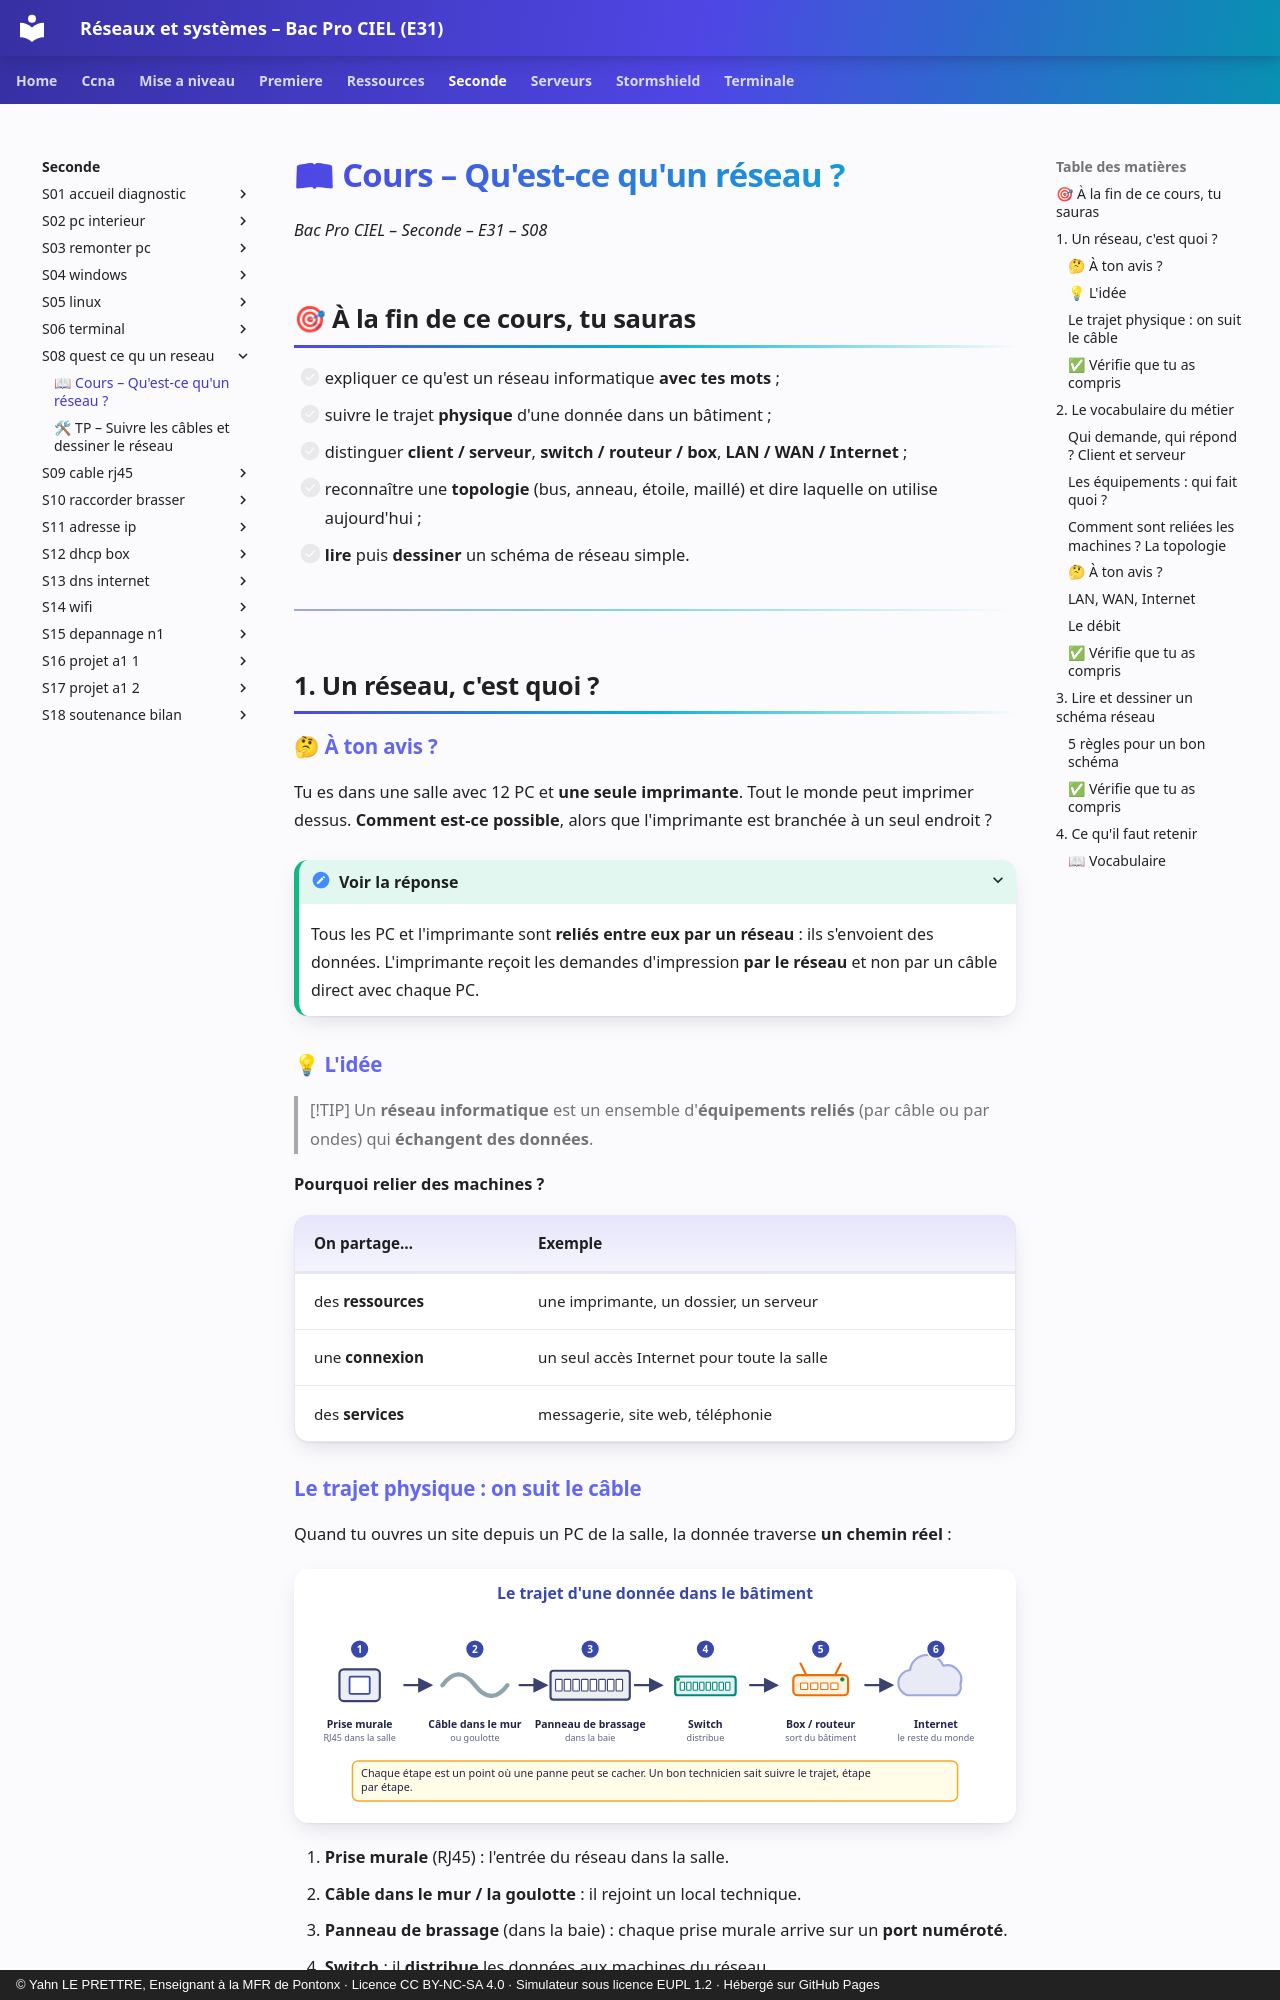

repository: YahnLP/bacprociel-reseau-systeme · page: seconde/S08-quest-ce-qu-un-reseau/01-cours/index.html · generator: mkdocs · copyright: © Yahn LE PRETTRE, Enseignant à la MFR de Pontonx · Licence CC BY-NC-SA 4.0 · Simulateur sous licence EUPL 1.2 · Hébergé sur GitHub Pages

# 📖 Cours – Qu'est-ce qu'un réseau ?

*Bac Pro CIEL – Seconde – E31 – S08*

## 🎯 À la fin de ce cours, tu sauras

- [ ] expliquer ce qu'est un réseau informatique **avec tes mots** ;
- [ ] suivre le trajet **physique** d'une donnée dans un bâtiment ;
- [ ] distinguer **client / serveur**, **switch / routeur / box**, **LAN / WAN / Internet** ;
- [ ] reconnaître une **topologie** (bus, anneau, étoile, maillé) et dire laquelle on utilise aujourd'hui ;
- [ ] **lire** puis **dessiner** un schéma de réseau simple.

---

## 1. Un réseau, c'est quoi ?

### 🤔 À ton avis ?

Tu es dans une salle avec 12 PC et **une seule imprimante**. Tout le monde peut imprimer dessus. **Comment est-ce possible**, alors que l'imprimante est branchée à un seul endroit ?

<details markdown="1"><summary>Voir la réponse</summary>

Tous les PC et l'imprimante sont **reliés entre eux par un réseau** : ils s'envoient des données. L'imprimante reçoit les demandes d'impression **par le réseau** et non par un câble direct avec chaque PC.

</details>

### 💡 L'idée

> [!TIP]
> Un **réseau informatique** est un ensemble d'**équipements reliés** (par câble ou par ondes) qui **échangent des données**.

**Pourquoi relier des machines ?**

| On partage… | Exemple |
|---|---|
| des **ressources** | une imprimante, un dossier, un serveur |
| une **connexion** | un seul accès Internet pour toute la salle |
| des **services** | messagerie, site web, téléphonie |

### Le trajet physique : on suit le câble

Quand tu ouvres un site depuis un PC de la salle, la donnée traverse **un chemin réel** :

![Du mur jusqu'à Internet](images/chemin-physique.svg)

1. **Prise murale** (RJ45) : l'entrée du réseau dans la salle.
2. **Câble dans le mur / la goulotte** : il rejoint un local technique.
3. **Panneau de brassage** (dans la baie) : chaque prise murale arrive sur un **port numéroté**.
4. **Switch** : il **distribue** les données aux machines du réseau.
5. **Box ou routeur** : il fait **sortir** les données du bâtiment.
6. **Internet** : le réseau des réseaux.
